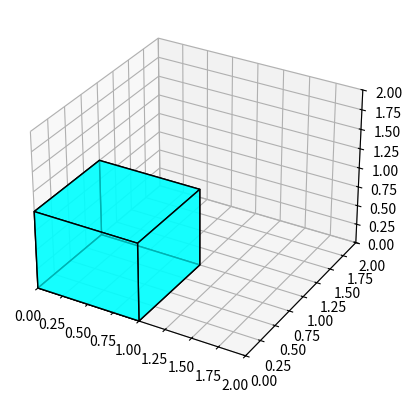

The script that saved this image:
#!/usr/bin/env python3

import matplotlib.pyplot as plt
from mpl_toolkits.mplot3d import Axes3D
from mpl_toolkits.mplot3d.art3d import Poly3DCollection
import numpy as np

# Test simple 3D visualization
fig = plt.figure()
ax = fig.add_subplot(111, projection='3d')

# Draw a single cube
vertices = [
    [0, 0, 0], [1, 0, 0], [1, 1, 0], [0, 1, 0],  # bottom face
    [0, 0, 1], [1, 0, 1], [1, 1, 1], [0, 1, 1]   # top face
]

faces = [
    [vertices[0], vertices[1], vertices[5], vertices[4]],  # front face
    [vertices[1], vertices[2], vertices[6], vertices[5]],  # right face  
    [vertices[2], vertices[3], vertices[7], vertices[6]],  # back face
    [vertices[3], vertices[0], vertices[4], vertices[7]],  # left face
    [vertices[4], vertices[5], vertices[6], vertices[7]],  # top face
    [vertices[0], vertices[3], vertices[2], vertices[1]]   # bottom face
]

cube = Poly3DCollection(faces, facecolors='cyan', edgecolors='black', alpha=0.7)
ax.add_collection3d(cube)

ax.set_xlim(0, 2)
ax.set_ylim(0, 2) 
ax.set_zlim(0, 2)

print("Test 3D visualization successful")